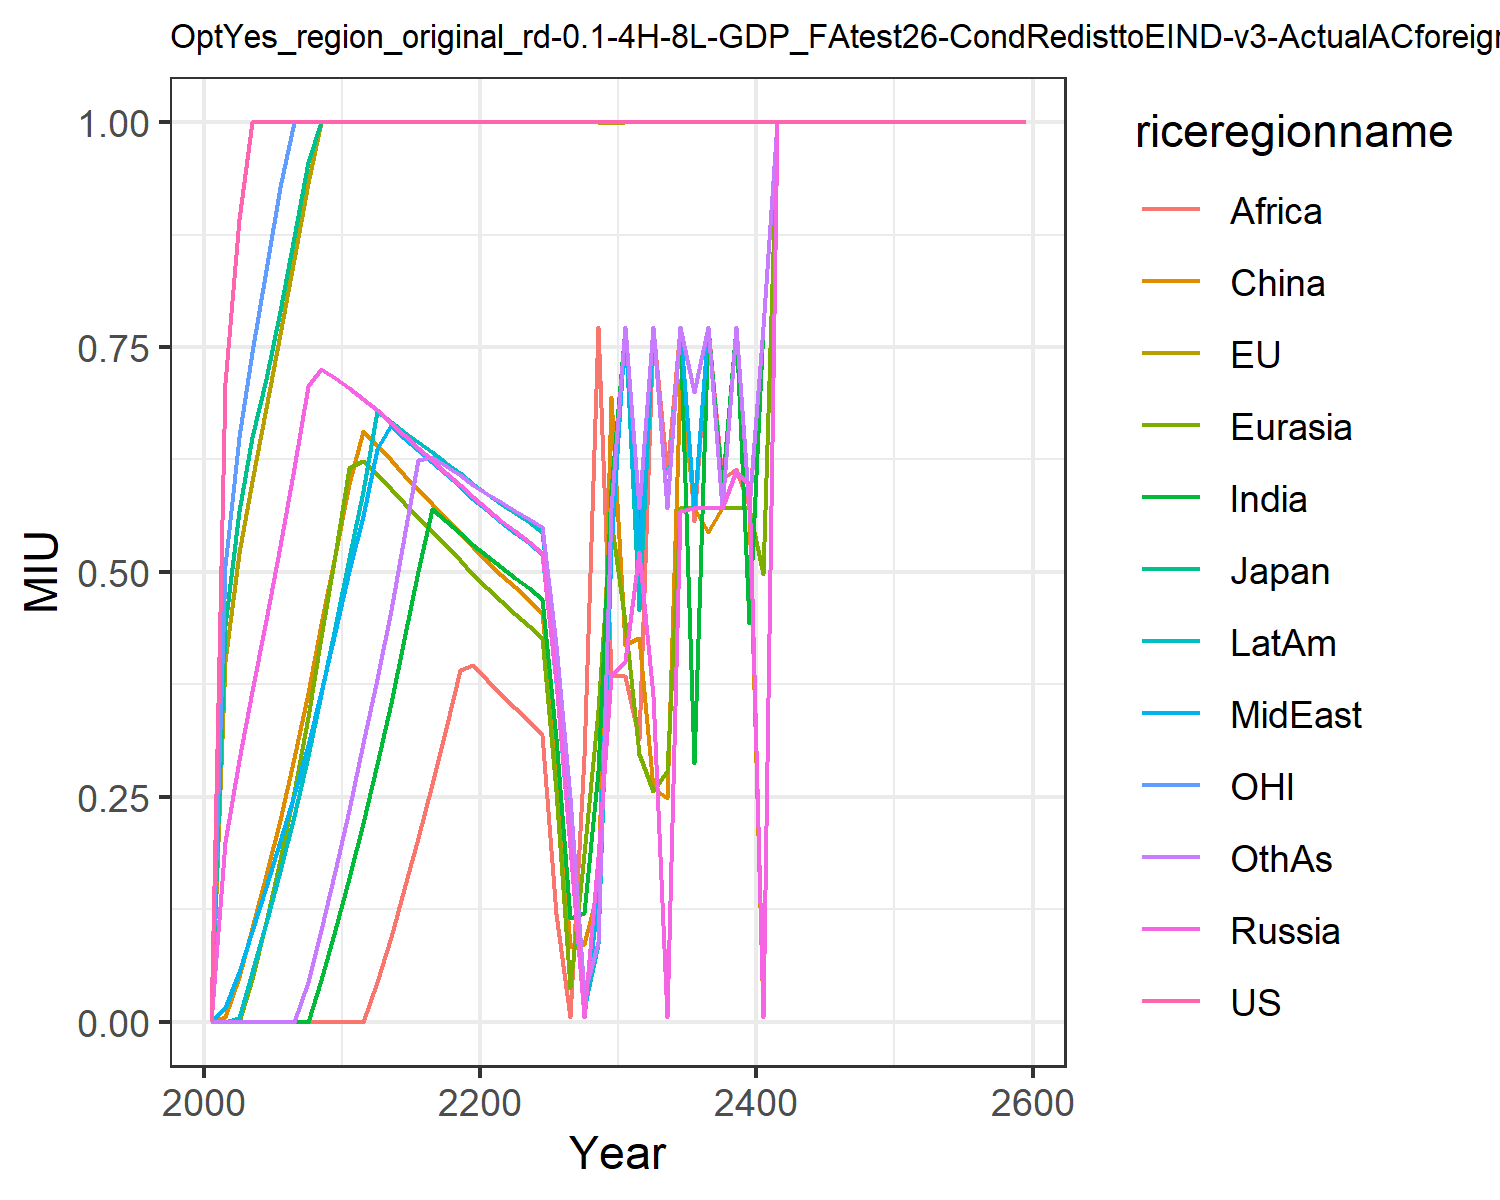

The data file committed next to this chart (first rows):
0.0, 0.0, 0.0, 0.0, 0.0, 0.0, 0.0, 0.0, 0.0, 0.0, 0.0, 0.0
0.7102, 0.4009, 0.4413, 0.1994, 0.0, 0.005293, 0.0, 0.01541, 0.0, 0.0, 0.5071, 0.0
0.8918, 0.5208, 0.5673, 0.2905, 0.0, 0.05008, 0.0, 0.05523, 0.0, 0.004324, 0.6504, 0.0
1.0, 0.6014, 0.6503, 0.3678, 0.04792, 0.1042, 0.0, 0.1007, 0.0, 0.0551, 0.7439, 0.0
1.0, 0.6818, 0.7141, 0.4469, 0.1112, 0.1628, 0.0, 0.1502, 0.0, 0.1099, 0.8358, 0.0
1.0, 0.7641, 0.7902, 0.5293, 0.1795, 0.2246, 0.0, 0.2007, 0.0, 0.1676, 0.9284, 0.0
1.0, 0.8475, 0.872, 0.6161, 0.2554, 0.2929, 0.0, 0.2524, 0.0, 0.2289, 1.0, 0.0
1.0, 0.9327, 0.9552, 0.707, 0.3384, 0.3657, 0.0, 0.3081, 0.0, 0.295, 1.0, 0.04419
1.0, 1.0, 1.0, 0.7256, 0.4274, 0.4425, 0.04672, 0.367, 0.0, 0.3645, 1.0, 0.1024
1.0, 1.0, 1.0, 0.7153, 0.5189, 0.5188, 0.1015, 0.4328, 0.0, 0.4382, 1.0, 0.1676
1.0, 1.0, 1.0, 0.7046, 0.616, 0.5974, 0.1599, 0.5011, 0.0, 0.515, 1.0, 0.235
1.0, 1.0, 1.0, 0.6921, 0.6229, 0.6568, 0.2205, 0.5623, 0.0, 0.5897, 1.0, 0.3093
1.0, 1.0, 1.0, 0.6798, 0.6084, 0.6412, 0.2862, 0.6366, 0.04457, 0.6784, 1.0, 0.3814
1.0, 1.0, 1.0, 0.6657, 0.5926, 0.6241, 0.3538, 0.6629, 0.09415, 0.667, 1.0, 0.4573
1.0, 1.0, 1.0, 0.6519, 0.5763, 0.6077, 0.4252, 0.6494, 0.1477, 0.6556, 1.0, 0.5389
1.0, 1.0, 1.0, 0.6381, 0.5609, 0.5916, 0.5009, 0.636, 0.204, 0.6444, 1.0, 0.6246
1.0, 1.0, 1.0, 0.6244, 0.5453, 0.5756, 0.5696, 0.6226, 0.2637, 0.6331, 1.0, 0.628
1.0, 1.0, 1.0, 0.6105, 0.5294, 0.5596, 0.5567, 0.6091, 0.3263, 0.6215, 1.0, 0.6178
1.0, 1.0, 1.0, 0.5964, 0.5135, 0.5433, 0.5436, 0.5955, 0.3906, 0.6098, 1.0, 0.6077
1.0, 1.0, 1.0, 0.583, 0.497, 0.5273, 0.5302, 0.5816, 0.396, 0.5978, 1.0, 0.5971
1.0, 1.0, 1.0, 0.5697, 0.4819, 0.5114, 0.5173, 0.5683, 0.3797, 0.5863, 1.0, 0.5867
1.0, 1.0, 1.0, 0.5568, 0.4675, 0.4971, 0.5051, 0.5558, 0.3644, 0.5756, 1.0, 0.5774
1.0, 1.0, 1.0, 0.5452, 0.4536, 0.4827, 0.4934, 0.5437, 0.3489, 0.5651, 1.0, 0.5682
1.0, 1.0, 1.0, 0.5327, 0.4399, 0.4691, 0.4817, 0.5317, 0.3338, 0.555, 1.0, 0.5588
1.0, 1.0, 1.0, 0.5206, 0.4263, 0.4545, 0.47, 0.5198, 0.3187, 0.5443, 1.0, 0.5495
1.0, 1.0, 1.0, 0.3786, 0.2562, 0.2924, 0.315, 0.3777, 0.1195, 0.4106, 1.0, 0.4186
1.0, 1.0, 1.0, 0.1948, 0.0371, 0.08268, 0.1148, 0.194, 0.005264, 0.2379, 1.0, 0.2494
1.0, 1.0, 1.0, 0.005264, 0.1862, 0.08608, 0.1206, 0.005264, 0.2953, 0.01453, 1.0, 0.0313
1.0, 1.0, 1.0, 0.1836, 0.3467, 0.146, 0.2786, 0.14, 0.7727, 0.08649, 1.0, 0.08825
1.0, 0.9989, 1.0, 0.3845, 0.5576, 0.6942, 0.5908, 0.5263, 0.3858, 0.5261, 1.0, 0.5713
1.0, 1.0, 1.0, 0.4014, 0.444, 0.4186, 0.7727, 0.7727, 0.3839, 0.7727, 1.0, 0.7727
1.0, 1.0, 1.0, 0.5221, 0.2977, 0.4269, 0.555, 0.5236, 0.3138, 0.4575, 1.0, 0.5713
1.0, 1.0, 1.0, 0.3626, 0.2569, 0.2598, 0.7727, 0.7727, 0.7709, 0.7727, 1.0, 0.7727
1.0, 1.0, 1.0, 0.005264, 0.2788, 0.2492, 0.5708, 0.5713, 0.6104, 0.573, 1.0, 0.5713
1.0, 1.0, 1.0, 0.5677, 0.5713, 0.7138, 0.7727, 0.7727, 0.7727, 0.7727, 1.0, 0.7727
1.0, 1.0, 1.0, 0.5713, 0.5713, 0.5716, 0.2878, 0.5713, 0.5567, 0.5713, 1.0, 0.7001
1.0, 1.0, 1.0, 0.5713, 0.5713, 0.5445, 0.7727, 0.7727, 0.7727, 0.7727, 1.0, 0.7727
1.0, 1.0, 1.0, 0.5706, 0.5713, 0.5713, 0.5933, 0.5713, 0.6033, 0.5713, 1.0, 0.5713
1.0, 1.0, 1.0, 0.612, 0.5713, 0.5713, 0.7727, 0.7727, 0.6139, 0.7727, 1.0, 0.7727
1.0, 1.0, 1.0, 0.5974, 0.5713, 0.5713, 0.4427, 0.5713, 0.5728, 0.5713, 1.0, 0.5713
1.0, 1.0, 1.0, 0.005264, 0.4976, 0.005264, 0.7727, 0.7727, 0.7727, 0.7723, 1.0, 0.7727
1.0, 1.0, 1.0, 1.0, 1.0, 1.0, 1.0, 1.0, 1.0, 1.0, 1.0, 1.0
1.0, 1.0, 1.0, 1.0, 1.0, 1.0, 1.0, 1.0, 1.0, 1.0, 1.0, 1.0
1.0, 1.0, 1.0, 1.0, 1.0, 1.0, 1.0, 1.0, 1.0, 1.0, 1.0, 1.0
1.0, 1.0, 1.0, 1.0, 1.0, 1.0, 1.0, 1.0, 1.0, 1.0, 1.0, 1.0
1.0, 1.0, 1.0, 1.0, 1.0, 1.0, 1.0, 1.0, 1.0, 1.0, 1.0, 1.0
1.0, 1.0, 1.0, 1.0, 1.0, 1.0, 1.0, 1.0, 1.0, 1.0, 1.0, 1.0
1.0, 1.0, 1.0, 1.0, 1.0, 1.0, 1.0, 1.0, 1.0, 1.0, 1.0, 1.0
1.0, 1.0, 1.0, 1.0, 1.0, 1.0, 1.0, 1.0, 1.0, 1.0, 1.0, 1.0
1.0, 1.0, 1.0, 1.0, 1.0, 1.0, 1.0, 1.0, 1.0, 1.0, 1.0, 1.0
1.0, 1.0, 1.0, 1.0, 1.0, 1.0, 1.0, 1.0, 1.0, 1.0, 1.0, 1.0
1.0, 1.0, 1.0, 1.0, 1.0, 1.0, 1.0, 1.0, 1.0, 1.0, 1.0, 1.0
1.0, 1.0, 1.0, 1.0, 1.0, 1.0, 1.0, 1.0, 1.0, 1.0, 1.0, 1.0
1.0, 1.0, 1.0, 1.0, 1.0, 1.0, 1.0, 1.0, 1.0, 1.0, 1.0, 1.0
1.0, 1.0, 1.0, 1.0, 1.0, 1.0, 1.0, 1.0, 1.0, 1.0, 1.0, 1.0
1.0, 1.0, 1.0, 1.0, 1.0, 1.0, 1.0, 1.0, 1.0, 1.0, 1.0, 1.0
1.0, 1.0, 1.0, 1.0, 1.0, 1.0, 1.0, 1.0, 1.0, 1.0, 1.0, 1.0
1.0, 1.0, 1.0, 1.0, 1.0, 1.0, 1.0, 1.0, 1.0, 1.0, 1.0, 1.0
1.0, 1.0, 1.0, 1.0, 1.0, 1.0, 1.0, 1.0, 1.0, 1.0, 1.0, 1.0
1.0, 1.0, 1.0, 1.0, 1.0, 1.0, 1.0, 1.0, 1.0, 1.0, 1.0, 1.0
